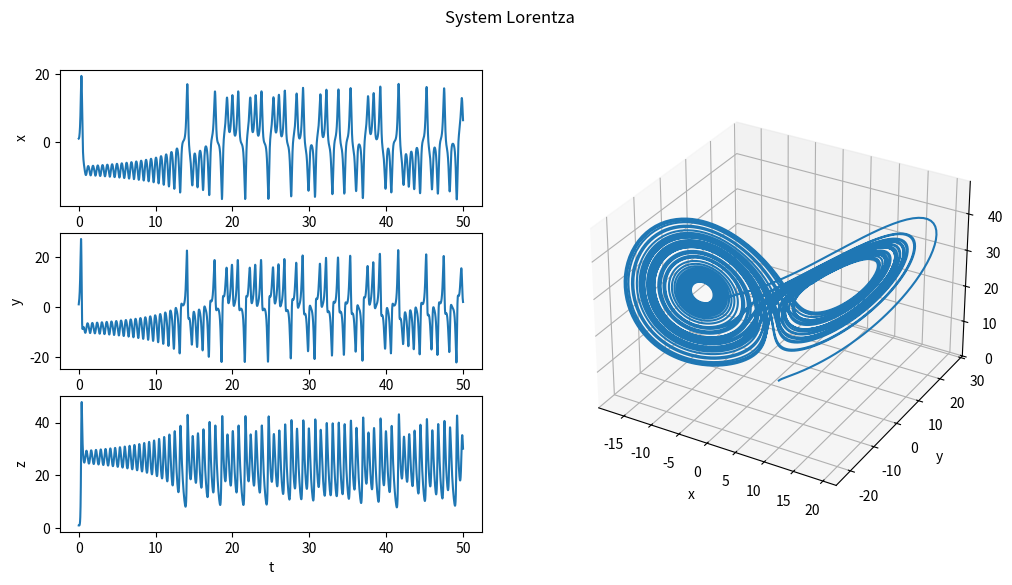

Recreate this plot in Python.
import numpy as np
from scipy.integrate import odeint
import matplotlib.pyplot as plt
from matplotlib.gridspec import GridSpec


def lorentz(Y, t, sigma, rho, beta):
    x, y, z = Y
    dYdt = [sigma*(y-x), x*(rho-z)-y, x*y-beta*z]
    return dYdt

t = np.linspace(0, 50, 10000)

sol = odeint(lorentz, [1, 1, 1], t, args=(10, 28, 8/3))

fig = plt.figure(figsize=(12, 6))
grid = GridSpec(3, 2, width_ratios=[1, 1])
ax1 = plt.subplot(grid[0, 0])
ax2 = plt.subplot(grid[1, 0])
ax3 = plt.subplot(grid[2, 0])
ax1.plot(t, sol[:, 0])
ax2.plot(t, sol[:, 1])
ax3.plot(t, sol[:, 2])
ax1.set_xlabel("t")
ax1.set_ylabel("x")
ax2.set_xlabel("t")
ax2.set_ylabel("y")
ax3.set_xlabel("t")
ax3.set_ylabel("z")
ax4 = plt.subplot(grid[:, 1], projection='3d')
ax4.plot(sol[:, 0], sol[:,1], sol[:, 2])
ax4.set_xlabel("x")
ax4.set_ylabel("y")
ax4.set_zlabel("z")
fig.suptitle("System Lorentza")
plt.savefig("lorentz")